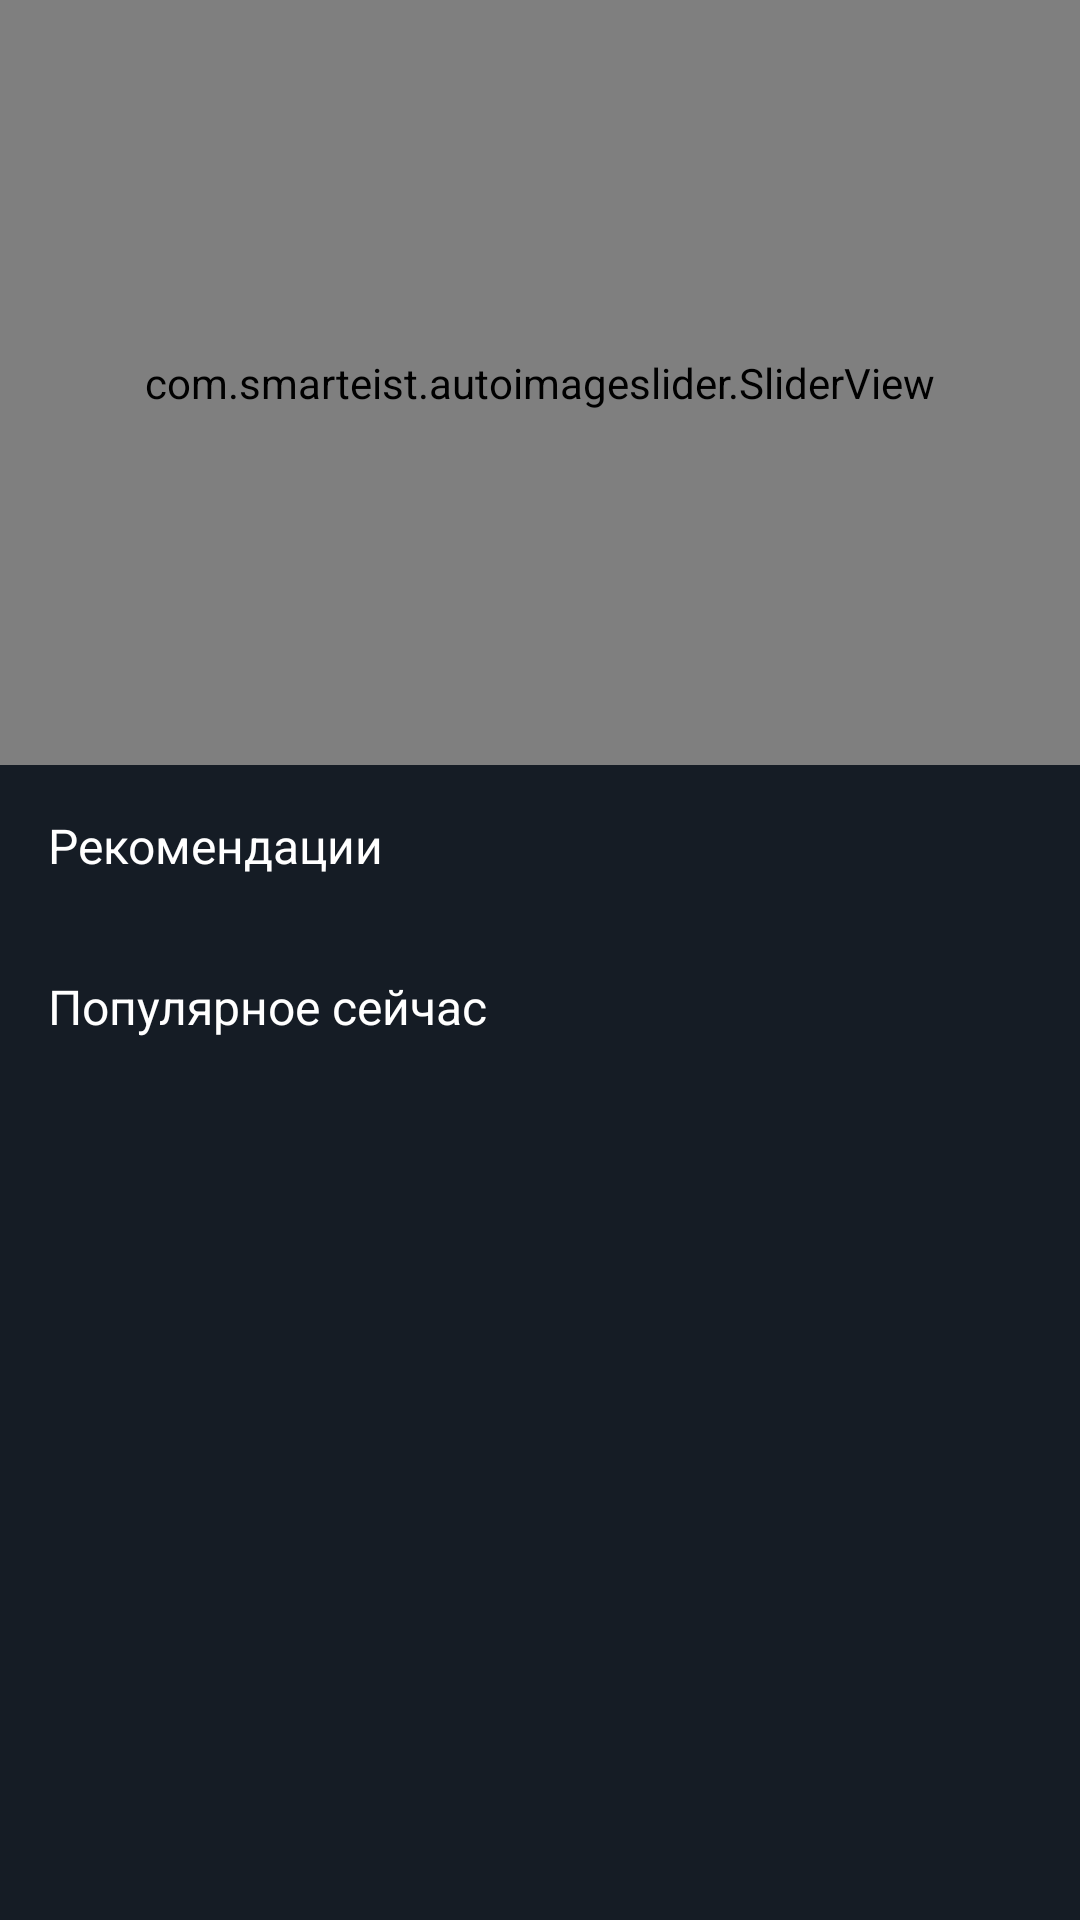

Layout XML and referenced resources for this Android screen:
<!-- AndroidManifest.xml: application theme Theme.DoramyClub -->
<!-- res/layout/activity_main.xml -->
<?xml version="1.0" encoding="utf-8"?>
<LinearLayout xmlns:android="http://schemas.android.com/apk/res/android"
    android:layout_width="match_parent"
    xmlns:tools="http://schemas.android.com/tools"
    xmlns:app="http://schemas.android.com/apk/res-auto"
    android:orientation="vertical"
    tools:context=".MainActivity"
    android:background="@color/purple_500"
    android:layout_height="match_parent">

    <ScrollView
        android:scrollbars="none"
        android:layout_width="match_parent"
        android:layout_height="match_parent">

        <LinearLayout
            android:layout_width="match_parent"
            android:layout_height="wrap_content"
            android:orientation="vertical">

            <androidx.constraintlayout.widget.ConstraintLayout
        android:layout_width="match_parent"
        android:layout_height="match_parent"
        android:background="@color/purple_500">

                <com.smarteist.autoimageslider.SliderView
                    android:id="@+id/sliderView"
                    android:layout_width="match_parent"
                    android:layout_height="255dp"
                    android:layout_marginBottom="412dp"
                    app:layout_constraintBottom_toBottomOf="parent"
                    app:layout_constraintEnd_toEndOf="parent"
                    app:layout_constraintHorizontal_bias="1.0"
                    app:layout_constraintStart_toStartOf="parent"
                    app:layout_constraintTop_toTopOf="parent"
                    app:layout_constraintVertical_bias="0.16"
                    app:sliderIndicatorSelectedColor="#f1b814"
                    app:sliderIndicatorUnselectedColor="#ffffff"
                    tools:ignore="MissingConstraints">

                </com.smarteist.autoimageslider.SliderView>

                <TextView
            android:id="@+id/textView"
            android:layout_width="0dp"
            android:layout_height="wrap_content"
            android:layout_margin="16dp"
            android:layout_marginTop="32dp"
            android:text="Рекомендации"
            android:textColor="@color/white"
            android:textSize="16sp"
            app:layout_constraintEnd_toEndOf="parent"
            app:layout_constraintStart_toStartOf="parent"
            app:layout_constraintTop_toBottomOf="@+id/sliderView" />

        <androidx.recyclerview.widget.RecyclerView
            android:id="@+id/recyclerView"
            android:layout_width="match_parent"
            android:layout_height="0dp"
            android:layout_marginStart="8dp"
            android:layout_marginTop="16dp"
            android:layout_marginEnd="8dp"
            app:layout_constraintEnd_toEndOf="parent"
            app:layout_constraintStart_toStartOf="parent"
            app:layout_constraintTop_toBottomOf="@+id/textView" />

        <TextView
            android:layout_margin="16dp"
            android:textSize="16sp"
            android:id="@+id/textView2"
            android:layout_width="0dp"
            android:layout_height="wrap_content"
            android:text="Популярное сейчас"
            android:textColor="@color/white"
            app:layout_constraintEnd_toEndOf="parent"
            app:layout_constraintStart_toStartOf="parent"
            app:layout_constraintTop_toBottomOf="@+id/recyclerView" />

        <androidx.recyclerview.widget.RecyclerView
            android:id="@+id/web_series_recycler_view"
            android:layout_marginStart="8dp"
            android:layout_marginEnd="8dp"
            android:layout_marginTop="16dp"
            android:layout_width="0dp"
            android:layout_height="wrap_content"
            app:layout_constraintEnd_toEndOf="parent"
            app:layout_constraintStart_toStartOf="parent"
            app:layout_constraintTop_toBottomOf="@+id/textView2" />



            </androidx.constraintlayout.widget.ConstraintLayout>

            <androidx.appcompat.widget.Toolbar
                android:id="@+id/tool_bar"
                android:layout_width="match_parent"
                android:layout_height="?attr/actionBarSize"
                android:background="@android:color/transparent"
                android:backgroundTint="@android:color/transparent"
                tools:layout_editor_absoluteX="0dp"
                tools:layout_editor_absoluteY="0dp" />

            <androidx.appcompat.widget.Toolbar
                android:id="@+id/toolbar"
                android:layout_width="match_parent"
                android:layout_height="?attr/actionBarSize"
                android:background="@android:color/transparent"
                android:titleTextColor="@color/white"
                tools:layout_editor_absoluteX="2dp"
                tools:layout_editor_absoluteY="1dp" />
        </LinearLayout>
</ScrollView>
</LinearLayout>
<!-- resources referenced by this layout -->
<resources>
  <color name="purple_500">#151c25</color>
  <color name="white">#FFFFFFFF</color>
  <style name="Theme.DoramyClub" parent="Base.Theme.DoramyClub" />
  <style name="Base.Theme.DoramyClub" parent="Theme.Material3.DayNight.NoActionBar">
          
          
      </style>
</resources>
